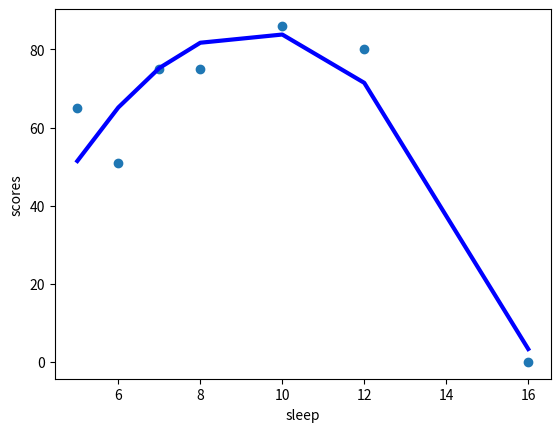

This chart was generated by the following Python code:
#
#	Polynomial Regression
#
#	In this exercise we will examine more complex models of test grades as a function of 
#	sleep using numpy.polyfit to determine a good relationship and incorporating more data.
#
#
#   at the end, store the coefficients of the polynomial you found in coeffs
#
import matplotlib.pyplot as plt
import numpy as np

sleep = [5,6,7,8,10,12,16]
scores = [65,51,75,75,86,80,0]

coeffs = np.polyfit(sleep, scores, 2)
p = np.poly1d(coeffs)
plt.scatter(sleep, scores)
plt.plot(sleep, p(sleep), color='blue', linewidth=3)
plt.xlabel("sleep")
plt.ylabel("scores")
plt.show()

